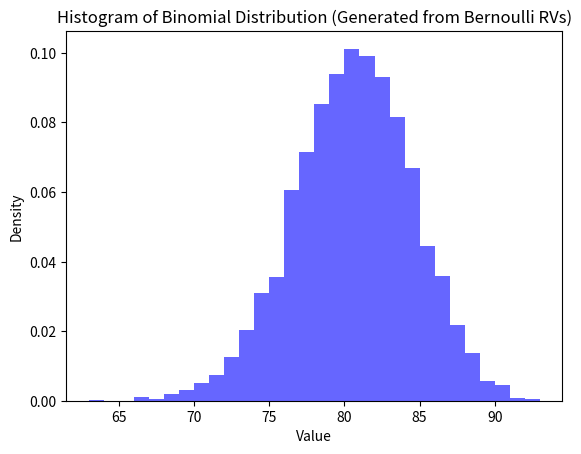

Recreate this plot in Python.
import numpy as np
import matplotlib.pyplot as plt
import time
from scipy.stats import binom

# Part (a): Generate Bernoulli random variables and add results
n = 100  # number of trials
p = 0.8  # probability of success
num_samples = 5000

# Start timing for method (a)
start_a = time.time()
bernoulli_samples = np.random.binomial(1, p, (num_samples, n))
binomial_from_bernoulli = bernoulli_samples.sum(axis=1)
end_a = time.time()

# Calculate the probability of Binomial random variable <= 70
prob_a = np.mean(binomial_from_bernoulli <= 70)

# Theoretical probability using binomial CDF
theoretical_prob = binom.cdf(70, n, p)

# Plot histogram for method (a)
plt.hist(binomial_from_bernoulli, bins=30, density=True, alpha=0.6, color='blue')
plt.title('Histogram of Binomial Distribution (Generated from Bernoulli RVs)')
plt.xlabel('Value')
plt.ylabel('Density')
plt.show()

# Display results
time_a = end_a - start_a

print("Results:")
print(f"Probability (Method a): {prob_a}")
print(f"Theoretical Probability: {theoretical_prob}")
print(f"Time (Method a): {time_a:.4f} seconds")
